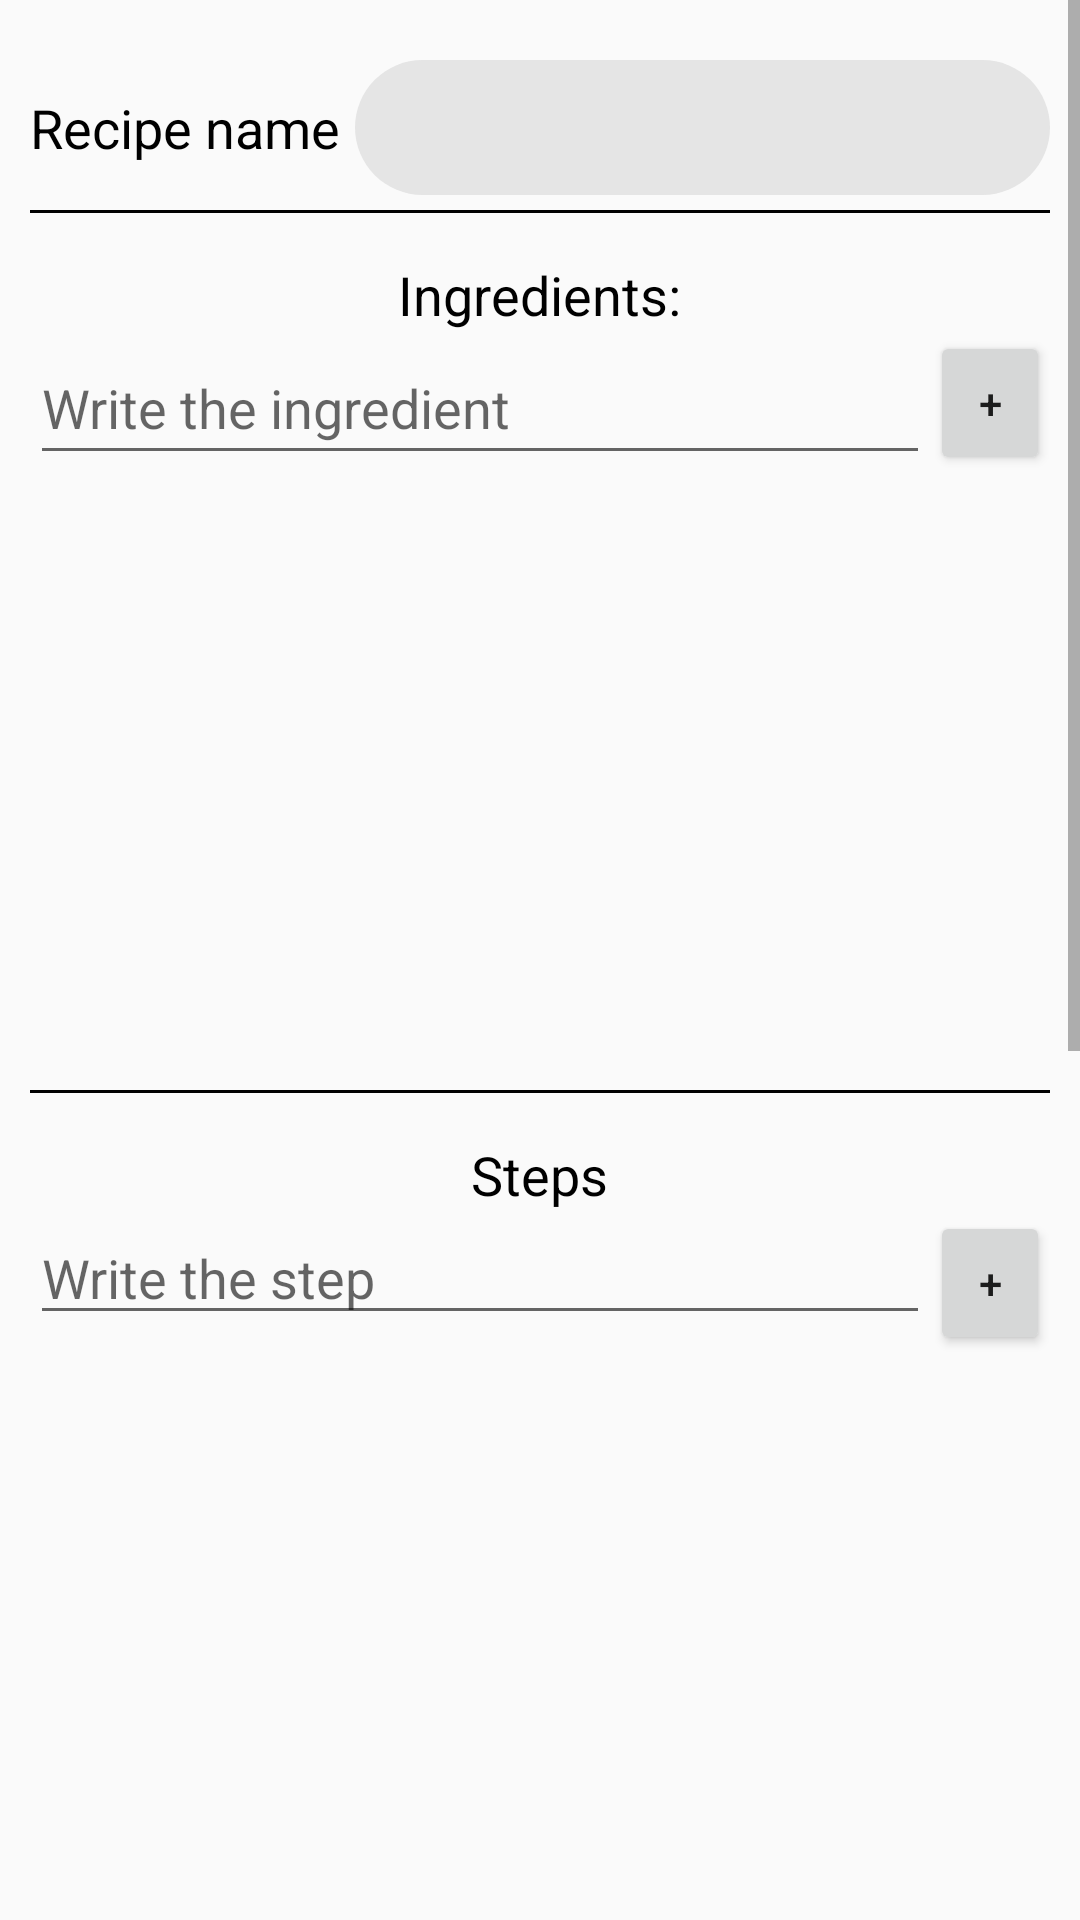

Here is an Android app screen rendered from its layout file. Give the layout XML and the strings, colors and styles it references.
<!-- AndroidManifest.xml: application theme AppTheme -->
<!-- res/layout/activity_add_recipe.xml -->
<?xml version="1.0" encoding="utf-8"?>
<ScrollView xmlns:android="http://schemas.android.com/apk/res/android"
    android:layout_width="match_parent"
    android:layout_height="match_parent"
    android:orientation="vertical">

    <LinearLayout
        android:layout_width="match_parent"
        android:layout_height="match_parent"
        android:orientation="vertical"
        android:padding="10dp">

        
        <LinearLayout
            android:layout_width="match_parent"
            android:layout_height="wrap_content"
            android:layout_marginTop="10dp"
            android:orientation="horizontal">

            <TextView
                android:layout_width="wrap_content"
                android:layout_height="wrap_content"
                android:text="Recipe name"
                android:textColor="#000"
                android:textSize="18sp" />

            <EditText
                android:layout_width="match_parent"
                android:layout_height="45dp"
                android:layout_marginLeft="5dp"
                android:paddingHorizontal="10dp"
                android:background="@drawable/text_view"
                android:textColor="#000"
                android:textSize="18sp"
                android:id="@+id/txt_nom"
                android:inputType="textCapSentences"/>

        </LinearLayout>

        <ImageView
            android:layout_width="match_parent"
            android:layout_height="1dp"
            android:layout_marginTop="5dp"
            android:layout_marginBottom="5dp"
            android:background="#000"
            android:scaleType="fitXY"
            android:src="@android:drawable/divider_horizontal_bright" />

        
        <LinearLayout
            android:layout_width="match_parent"
            android:layout_height="wrap_content"
            android:layout_marginTop="10dp"
            android:orientation="vertical">

            <TextView
                android:layout_width="wrap_content"
                android:layout_height="wrap_content"
                android:text="Ingredients:"
                android:textColor="#000"
                android:textSize="18sp"
                android:layout_gravity="center"/>


            <LinearLayout
                android:layout_width="match_parent"
                android:layout_height="wrap_content"
                android:orientation="vertical">
                <LinearLayout
                    android:layout_width="match_parent"
                    android:layout_height="wrap_content"
                    android:orientation="horizontal">

                    <AutoCompleteTextView
                        android:id="@+id/et_agregaring"
                        android:layout_width="300dp"
                        android:layout_height="match_parent"
                        android:hint="Write the ingredient" />

                    <LinearLayout
                        android:layout_width="match_parent"
                        android:layout_height="match_parent"
                        android:layout_gravity="right">
                        <Button
                            android:id="@+id/agregarIngrediente"
                            android:layout_width="40dp"
                            android:layout_height="wrap_content"
                            android:text="+"
                            android:textAllCaps="false" />
                    </LinearLayout>


                </LinearLayout>
                

                <ListView
                    android:layout_width="match_parent"
                    android:layout_height="200dp"
                    android:id="@+id/lista_ing"
                    android:minHeight="400dp">

                </ListView>
            </LinearLayout>


        </LinearLayout>

        <ImageView
            android:layout_width="match_parent"
            android:layout_height="1dp"
            android:layout_marginTop="5dp"
            android:layout_marginBottom="5dp"
            android:background="#000"
            android:scaleType="fitXY"
            android:src="@android:drawable/divider_horizontal_bright" />

        
        <LinearLayout
            android:layout_width="match_parent"
            android:layout_height="wrap_content"
            android:layout_marginTop="10dp"
            android:orientation="vertical"
            android:gravity="center">

            <TextView
                android:layout_width="wrap_content"
                android:layout_height="wrap_content"
                android:text="Steps"
                android:textColor="#000"
                android:textSize="18sp" />

            <LinearLayout
                android:layout_width="match_parent"
                android:layout_height="wrap_content"
                android:orientation="vertical">

                <LinearLayout
                    android:layout_width="match_parent"
                    android:layout_height="wrap_content"
                    android:orientation="horizontal">

                    <EditText
                        android:layout_width="300dp"
                        android:layout_height="wrap_content"
                        android:hint="Write the step"
                        android:id="@+id/et_agregarPaso"
                        android:inputType="textCapSentences"/>
                    <Button
                        android:layout_width="40dp"
                        android:layout_height="wrap_content"
                        android:text="+"
                        android:textAllCaps="false"
                        android:id="@+id/agregarPaso"/>

                </LinearLayout>

                <ListView
                    android:layout_width="match_parent"
                    android:layout_height="200dp"
                    android:id="@+id/lista_pasos">

                </ListView>
            </LinearLayout>

        </LinearLayout>

        <ImageView
            android:layout_width="match_parent"
            android:layout_height="1dp"
            android:layout_marginTop="5dp"
            android:layout_marginBottom="5dp"
            android:background="#000"
            android:scaleType="fitXY"
            android:src="@android:drawable/divider_horizontal_bright" />

        
        <LinearLayout
            android:layout_width="match_parent"
            android:layout_height="wrap_content"
            android:layout_marginTop="10dp"
            android:orientation="vertical"
            android:gravity="center">

            <TextView
                android:layout_width="wrap_content"
                android:layout_height="wrap_content"
                android:text="Categories"
                android:textColor="#000"
                android:textSize="18sp" />

            <LinearLayout
                android:layout_width="match_parent"
                android:layout_height="wrap_content"
                android:orientation="vertical">

                <LinearLayout
                    android:layout_width="wrap_content"
                    android:layout_height="wrap_content"
                    android:orientation="horizontal">

                    <AutoCompleteTextView
                        android:layout_width="300dp"
                        android:layout_height="wrap_content"
                        android:hint="Write the category"
                        android:id="@+id/et_agregarcat"
                        android:inputType="textCapSentences"/>
                    <Button
                        android:layout_width="40dp"
                        android:layout_height="wrap_content"
                        android:text="+"
                        android:textAllCaps="false"
                        android:id="@+id/agregarCategoria"/>

                </LinearLayout>

                <ListView
                    android:layout_width="match_parent"
                    android:layout_height="100dp"
                    android:id="@+id/lista_cat">

                </ListView>
            </LinearLayout>


        </LinearLayout>

        <ImageView
            android:layout_width="match_parent"
            android:layout_height="1dp"
            android:layout_marginTop="5dp"
            android:layout_marginBottom="5dp"
            android:background="#000"
            android:scaleType="fitXY"
            android:src="@android:drawable/divider_horizontal_bright" />

        
        <LinearLayout
            android:layout_width="match_parent"
            android:layout_height="wrap_content"
            android:orientation="vertical">

            <TextView
                android:layout_width="wrap_content"
                android:layout_height="wrap_content"
                android:layout_marginTop="10dp"
                android:text="Add Media"
                android:textColor="#000"
                android:textSize="18sp" />

            <LinearLayout
                android:layout_width="wrap_content"
                android:layout_height="wrap_content"
                android:layout_gravity="center"
                android:orientation="horizontal">

                <Button
                    android:id="@+id/btn_agregarfoto"
                    android:layout_width="120dp"
                    android:layout_height="120dp"
                    android:text="+" />

                <ImageView
                    android:id="@+id/img_foto"
                    android:layout_width="120dp"
                    android:layout_height="120dp"
                    android:layout_marginLeft="10dp" />
            </LinearLayout>
        </LinearLayout>

        <ImageView
            android:layout_width="match_parent"
            android:layout_height="1dp"
            android:layout_marginTop="5dp"
            android:layout_marginBottom="5dp"
            android:background="#000"
            android:scaleType="fitXY"
            android:src="@android:drawable/divider_horizontal_bright" />

        
        <TextView
            android:layout_width="wrap_content"
            android:layout_height="wrap_content"
            android:layout_marginTop="10dp"
            android:text="Add Video Link "
            android:textColor="#000"
            android:textSize="18sp" />

        <EditText
            android:layout_width="match_parent"
            android:layout_height="45dp"
            android:background="@drawable/text_view"
            android:padding="10dp"
            android:textColor="#000"
            android:textSize="18sp" />

        
        <Button
            android:layout_width="wrap_content"
            android:layout_height="wrap_content"
            android:layout_gravity="center"
            android:layout_marginTop="10dp"
            android:background="@drawable/botones"
            android:text="Submit"
            android:textColor="#000"
            android:textSize="18sp"
            android:id="@+id/btn_submit"/>

    </LinearLayout>
</ScrollView>
<!-- resources referenced by this layout -->
<resources>
  <!-- drawable botones (drawable) -->
  <?xml version="1.0" encoding="utf-8"?>
  <selector xmlns:android="http://schemas.android.com/apk/res/android">
      <item android:state_pressed="true"> 
          <shape>
              <corners android:radius="30dp"></corners>
              <solid android:color="@color/colorPressed"></solid>
          </shape>
      </item>
      <item android:state_focused="true"> 
          <shape>
              <corners android:radius="30dp"></corners>
              <solid android:color="@color/colorPressed"></solid>
          </shape>
      </item>
      <item>
          <shape>
              <corners android:radius="30dp"></corners>
              <solid android:color="@color/colorPrimary"></solid>
          </shape>
      </item> 
  </selector>
  <!-- drawable text_view (drawable) -->
  <?xml version="1.0" encoding="utf-8"?>
  <shape xmlns:android="http://schemas.android.com/apk/res/android">
      <solid android:color="#e5e5e5"></solid>
      <corners android:radius="30dp"></corners>
  </shape>
  <style name="AppTheme" parent="Theme.AppCompat.Light.DarkActionBar">
          
          <item name="colorPrimary">@color/colorPrimary</item>
          <item name="colorPrimaryDark">@color/colorPrimaryDark</item>
          <item name="colorAccent">@color/colorAccent</item>
          <item name="colorGray">@color/colorGray</item>
      </style>
  <color name="colorPressed">#b42e26</color>
  <color name="colorPrimary">#fd4035</color>
  <color name="colorPrimaryDark">#fd4035</color>
  <color name="colorAccent">#ffc5c2</color>
</resources>
